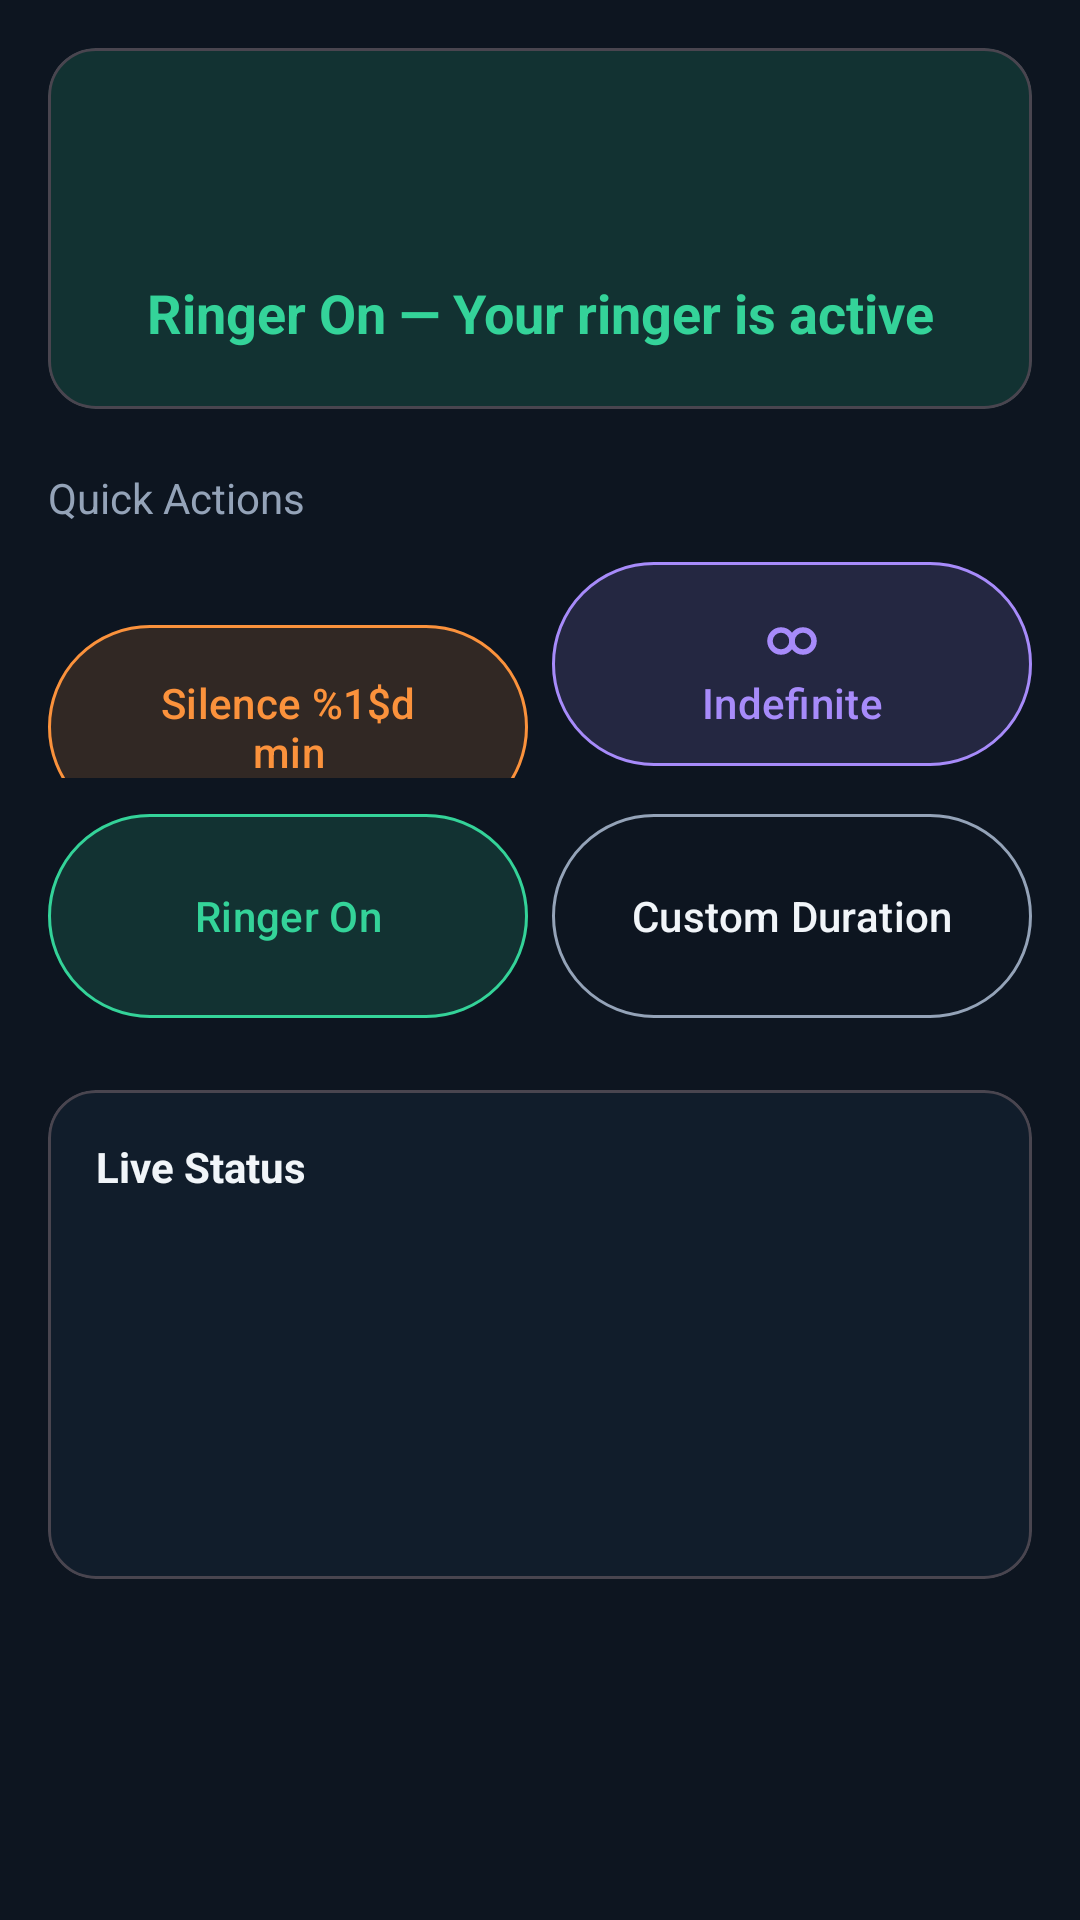

Reconstruct the res/layout file that produces this screen, plus the resources it refers to.
<!-- AndroidManifest.xml: application theme Theme.RingerGuard -->
<!-- res/layout/fragment_home.xml -->
<?xml version="1.0" encoding="utf-8"?>
<ScrollView xmlns:android="http://schemas.android.com/apk/res/android"
    xmlns:app="http://schemas.android.com/apk/res-auto"
    android:layout_width="match_parent"
    android:layout_height="match_parent"
    android:background="@color/rg_background"
    android:fillViewport="true">

    <LinearLayout
        android:layout_width="match_parent"
        android:layout_height="wrap_content"
        android:orientation="vertical"
        android:padding="16dp">

        <com.google.android.material.card.MaterialCardView
            android:id="@+id/setup_banner"
            android:layout_width="match_parent"
            android:layout_height="wrap_content"
            android:layout_marginBottom="12dp"
            android:visibility="gone"
            app:cardBackgroundColor="@color/rg_status_orange_bg"
            app:cardCornerRadius="16dp">

            <LinearLayout
                android:layout_width="match_parent"
                android:layout_height="wrap_content"
                android:orientation="vertical"
                android:padding="16dp">

                <TextView
                    android:id="@+id/setup_banner_title"
                    android:layout_width="match_parent"
                    android:layout_height="wrap_content"
                    android:text="@string/setup_banner_title"
                    android:textColor="@color/rg_orange"
                    android:textStyle="bold" />

                <TextView
                    android:id="@+id/setup_banner_step"
                    android:layout_width="match_parent"
                    android:layout_height="wrap_content"
                    android:layout_marginTop="4dp"
                    android:textColor="@color/rg_text_secondary"
                    android:textSize="12sp" />

                <TextView
                    android:id="@+id/setup_banner_text"
                    android:layout_width="match_parent"
                    android:layout_height="wrap_content"
                    android:layout_marginTop="8dp"
                    android:textColor="@color/rg_text_primary" />

                <com.google.android.material.button.MaterialButton
                    android:id="@+id/setup_banner_button"
                    android:layout_width="wrap_content"
                    android:layout_height="wrap_content"
                    android:layout_marginTop="8dp"
                    android:text="@string/setup_continue" />
            </LinearLayout>
        </com.google.android.material.card.MaterialCardView>

        <com.google.android.material.card.MaterialCardView
            android:id="@+id/status_card"
            android:layout_width="match_parent"
            android:layout_height="wrap_content"
            app:cardBackgroundColor="@color/rg_status_green_bg"
            app:cardCornerRadius="16dp">

            <LinearLayout
                android:layout_width="match_parent"
                android:layout_height="wrap_content"
                android:gravity="center_horizontal"
                android:orientation="vertical"
                android:padding="20dp">

                <ImageView
                    android:id="@+id/status_icon"
                    android:layout_width="48dp"
                    android:layout_height="48dp"
                    android:contentDescription="@string/widget_status_indicator"
                    android:src="@drawable/ic_ringer_on_24" />

                <TextView
                    android:id="@+id/status_title"
                    android:layout_width="match_parent"
                    android:layout_height="wrap_content"
                    android:layout_marginTop="8dp"
                    android:gravity="center"
                    android:text="@string/status_ringer_on"
                    android:textColor="@color/rg_green"
                    android:textSize="18sp"
                    android:textStyle="bold" />

                <TextView
                    android:id="@+id/status_countdown"
                    android:layout_width="match_parent"
                    android:layout_height="wrap_content"
                    android:layout_marginTop="4dp"
                    android:gravity="center"
                    android:textColor="@color/rg_text_primary"
                    android:textSize="28sp"
                    android:textStyle="bold"
                    android:visibility="gone" />
            </LinearLayout>
        </com.google.android.material.card.MaterialCardView>

        <TextView
            android:layout_width="match_parent"
            android:layout_height="wrap_content"
            android:layout_marginTop="20dp"
            android:text="Quick Actions"
            android:textColor="@color/rg_text_secondary" />

        <LinearLayout
            android:id="@+id/quick_actions_container"
            android:layout_width="match_parent"
            android:layout_height="wrap_content"
            android:layout_marginTop="8dp"
            android:orientation="vertical">

            <LinearLayout
                android:layout_width="match_parent"
                android:layout_height="wrap_content"
                android:orientation="horizontal">

                <com.google.android.material.button.MaterialButton
                    android:id="@+id/btn_silence_timed"
                    style="@style/RingerGuard.Button.Silence"
                    android:layout_width="0dp"
                    android:layout_height="wrap_content"
                    android:layout_marginEnd="8dp"
                    android:layout_weight="1"
                    android:ellipsize="end"
                    android:maxLines="2"
                    android:text="@string/action_silence_duration"
                    app:icon="@drawable/ic_ringer_off_24"
                    app:iconSize="22dp"
                    app:iconTint="@color/rg_orange" />

                <com.google.android.material.button.MaterialButton
                    android:id="@+id/btn_silence_indefinite"
                    style="@style/RingerGuard.Button.Indefinite"
                    android:layout_width="0dp"
                    android:layout_height="wrap_content"
                    android:layout_weight="1"
                    android:ellipsize="end"
                    android:maxLines="2"
                    android:text="@string/action_indefinite"
                    app:icon="@drawable/ic_indefinite_24"
                    app:iconSize="22dp"
                    app:iconTint="@color/rg_purple" />
            </LinearLayout>

            <LinearLayout
                android:layout_width="match_parent"
                android:layout_height="wrap_content"
                android:layout_marginTop="8dp"
                android:orientation="horizontal">

                <com.google.android.material.button.MaterialButton
                    android:id="@+id/btn_ring_now"
                    style="@style/RingerGuard.Button.EnableRinger"
                    android:layout_width="0dp"
                    android:layout_height="wrap_content"
                    android:layout_marginEnd="8dp"
                    android:layout_weight="1"
                    android:ellipsize="end"
                    android:maxLines="2"
                    android:text="@string/action_ring_now_short"
                    app:icon="@drawable/ic_ringer_on_24"
                    app:iconSize="22dp"
                    app:iconTint="@color/rg_green" />

                <com.google.android.material.button.MaterialButton
                    android:id="@+id/btn_custom_duration"
                    style="@style/RingerGuard.Button.CustomDuration"
                    android:layout_width="0dp"
                    android:layout_height="wrap_content"
                    android:layout_weight="1"
                    android:ellipsize="end"
                    android:maxLines="2"
                    android:text="@string/action_custom_duration"
                    app:icon="@drawable/ic_schedule_24"
                    app:iconSize="22dp"
                    app:iconTint="@color/rg_text_secondary" />
            </LinearLayout>

            <com.google.android.material.progressindicator.LinearProgressIndicator
                android:id="@+id/quick_actions_progress"
                android:layout_width="match_parent"
                android:layout_height="wrap_content"
                android:layout_marginTop="8dp"
                android:indeterminate="true"
                android:visibility="gone"
                app:indicatorColor="@color/rg_orange"
                app:trackColor="@color/rg_surface" />
        </LinearLayout>

        <com.google.android.material.card.MaterialCardView
            android:layout_width="match_parent"
            android:layout_height="wrap_content"
            android:layout_marginTop="20dp"
            app:cardBackgroundColor="@color/rg_surface"
            app:cardCornerRadius="16dp">

            <LinearLayout
                android:layout_width="match_parent"
                android:layout_height="wrap_content"
                android:orientation="vertical"
                android:padding="16dp">

                <TextView
                    android:layout_width="match_parent"
                    android:layout_height="wrap_content"
                    android:text="Live Status"
                    android:textColor="@color/rg_text_primary"
                    android:textStyle="bold" />

                <TextView
                    android:id="@+id/live_volume"
                    android:layout_width="match_parent"
                    android:layout_height="wrap_content"
                    android:layout_marginTop="12dp"
                    android:textColor="@color/rg_text_secondary" />

                <TextView
                    android:id="@+id/live_dnd"
                    android:layout_width="match_parent"
                    android:layout_height="wrap_content"
                    android:layout_marginTop="8dp"
                    android:textColor="@color/rg_text_secondary" />

                <TextView
                    android:id="@+id/live_vibrate"
                    android:layout_width="match_parent"
                    android:layout_height="wrap_content"
                    android:layout_marginTop="8dp"
                    android:textColor="@color/rg_text_secondary" />

                <TextView
                    android:id="@+id/live_service"
                    android:layout_width="match_parent"
                    android:layout_height="wrap_content"
                    android:layout_marginTop="8dp"
                    android:textColor="@color/rg_text_secondary" />
            </LinearLayout>
        </com.google.android.material.card.MaterialCardView>

        <TextView
            android:id="@+id/app_version_footer"
            android:layout_width="match_parent"
            android:layout_height="wrap_content"
            android:layout_marginTop="24dp"
            android:gravity="center"
            android:textColor="@color/rg_text_secondary"
            android:textSize="12sp" />
    </LinearLayout>
</ScrollView>
<!-- resources referenced by this layout -->
<resources>
  <color name="rg_background">#0D1520</color>
  <color name="rg_green">#34D399</color>
  <color name="rg_orange">#FB923C</color>
  <color name="rg_purple">#A78BFA</color>
  <color name="rg_status_green_bg">#2634D399</color>
  <color name="rg_status_orange_bg">#26FB923C</color>
  <color name="rg_surface">#111D2B</color>
  <color name="rg_text_primary">#F1F5F9</color>
  <color name="rg_text_secondary">#94A3B8</color>
  <string name="action_custom_duration">Custom Duration</string>
  <string name="action_indefinite">Indefinite</string>
  <string name="action_ring_now_short">Ringer On</string>
  <string name="action_silence_duration">Silence %1$d min</string>
  <string name="setup_banner_title">One-time setup</string>
  <string name="setup_continue">Continue</string>
  <string name="status_ringer_on">Ringer On — Your ringer is active</string>
  <string name="widget_status_indicator">Ringer status</string>
  <style name="RingerGuard.Button.CustomDuration" parent="Widget.Material3.Button.OutlinedButton">
          <item name="strokeColor">@color/rg_text_secondary</item>
          <item name="android:textColor">@color/rg_text_primary</item>
          <item name="iconGravity">textTop</item>
          <item name="iconPadding">4dp</item>
          <item name="android:minHeight">76dp</item>
          <item name="android:paddingTop">10dp</item>
          <item name="android:paddingBottom">10dp</item>
          <item name="android:maxLines">2</item>
          <item name="android:ellipsize">end</item>
      </style>
  <style name="RingerGuard.Button.EnableRinger" parent="Widget.Material3.Button.OutlinedButton">
          <item name="strokeColor">@color/rg_green</item>
          <item name="android:textColor">@color/rg_green</item>
          <item name="backgroundTint">@color/rg_status_green_bg</item>
          <item name="iconGravity">textTop</item>
          <item name="iconPadding">4dp</item>
          <item name="android:minHeight">76dp</item>
          <item name="android:paddingTop">10dp</item>
          <item name="android:paddingBottom">10dp</item>
          <item name="android:maxLines">2</item>
          <item name="android:ellipsize">end</item>
      </style>
  <style name="RingerGuard.Button.Silence" parent="Widget.Material3.Button.OutlinedButton">
          <item name="strokeColor">@color/rg_orange</item>
          <item name="android:textColor">@color/rg_orange</item>
          <item name="backgroundTint">@color/rg_status_orange_bg</item>
          <item name="iconGravity">textTop</item>
          <item name="iconPadding">4dp</item>
          <item name="android:minHeight">76dp</item>
          <item name="android:paddingTop">10dp</item>
          <item name="android:paddingBottom">10dp</item>
          <item name="android:maxLines">2</item>
          <item name="android:ellipsize">end</item>
      </style>
  <style name="Theme.RingerGuard" parent="Theme.Material3.Dark.NoActionBar">
          <item name="colorPrimary">@color/rg_green</item>
          <item name="colorPrimaryContainer">@color/rg_surface</item>
          <item name="android:colorBackground">@color/rg_background</item>
          <item name="android:statusBarColor">@color/rg_surface</item>
          <item name="android:navigationBarColor">@color/rg_background</item>
          <item name="android:windowBackground">@color/rg_background</item>
          <item name="android:windowLayoutInDisplayCutoutMode">shortEdges</item>
      </style>
  <color name="rg_status_purple_bg">#26A78BFA</color>
</resources>
